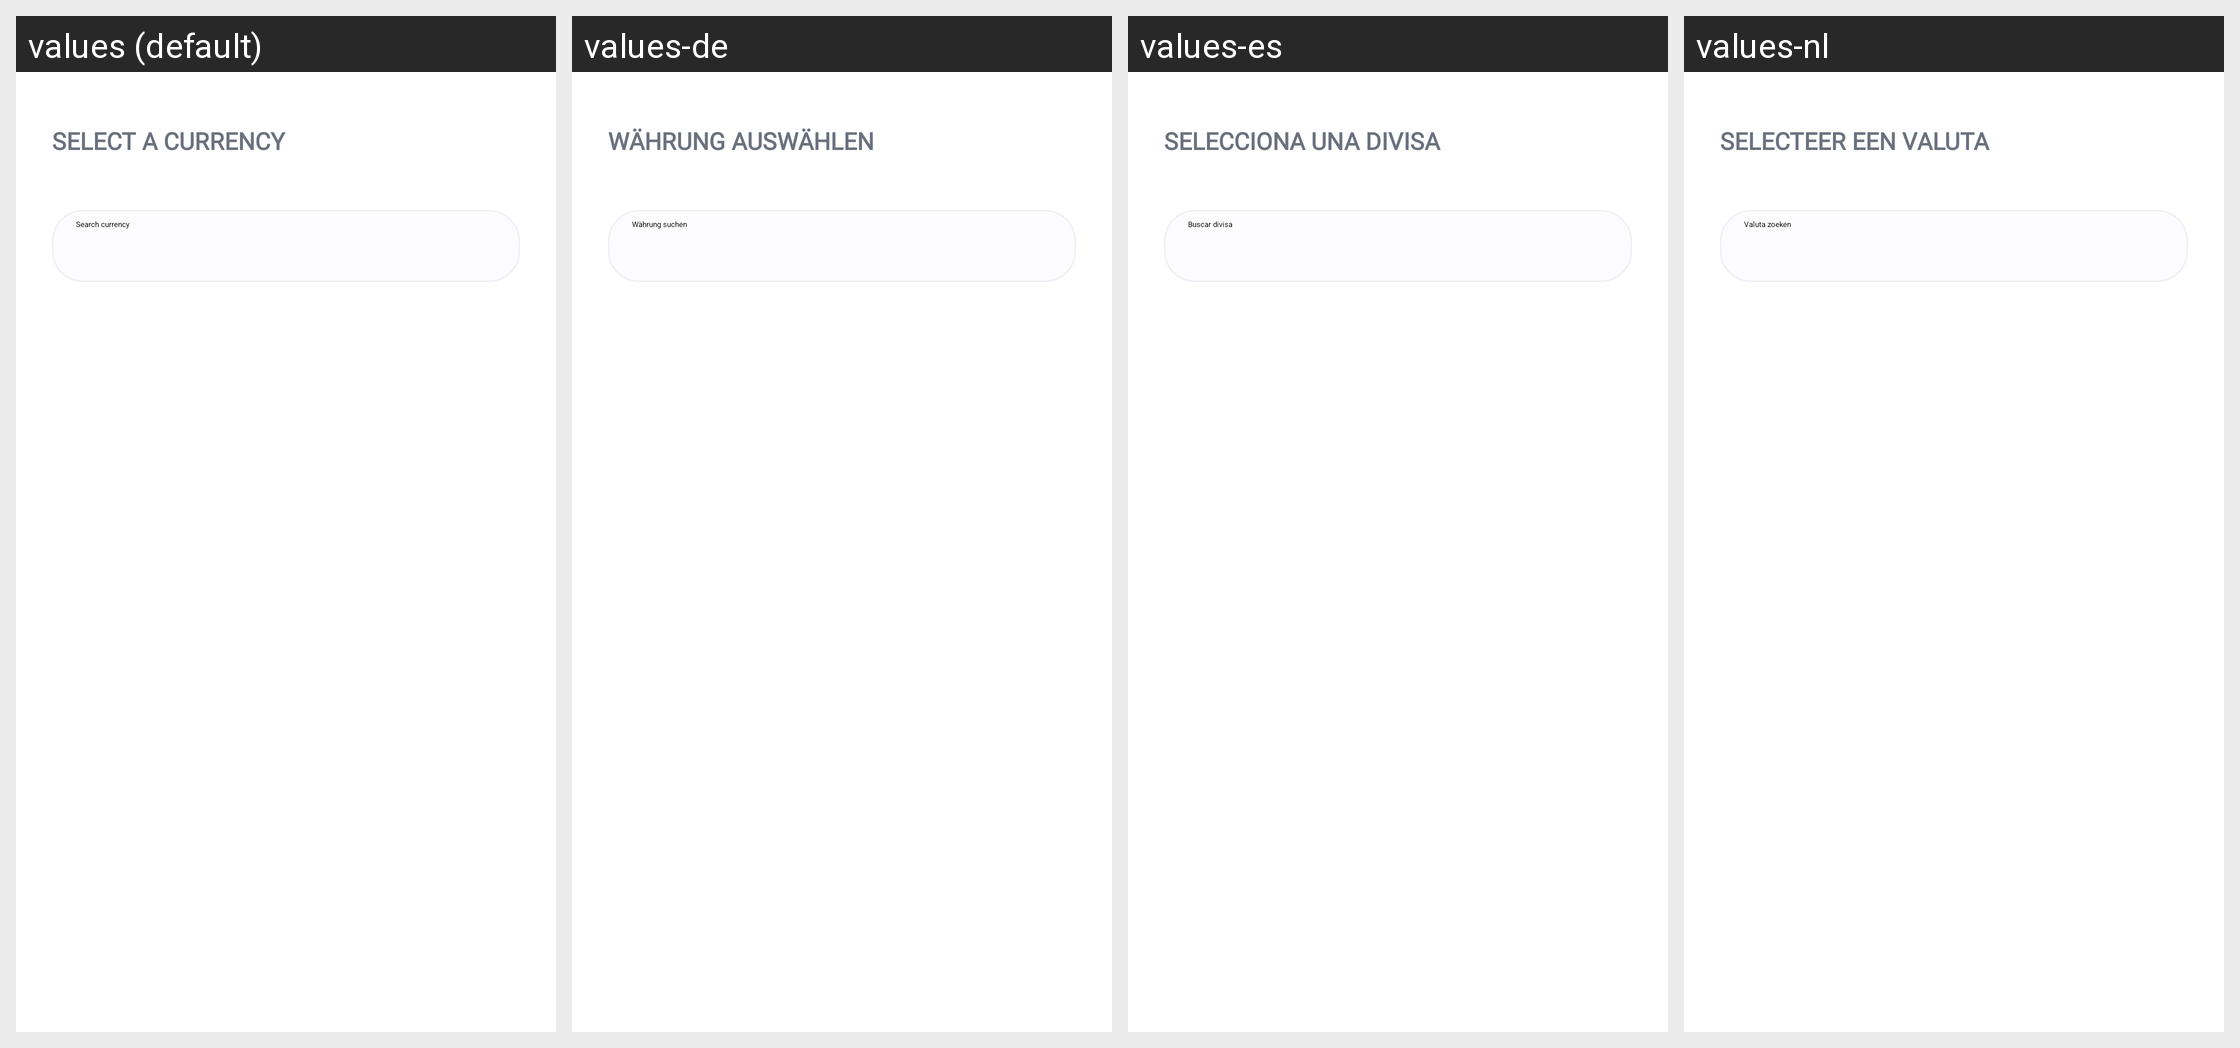

For this localized Android screen grid, give each drawn string resource with its value in every locale shown.
Android screen res/layout/fragment_screen_sendv2_selectcurrency.xml rendered under 4 locales, left to right: values (default), values-de, values-es, values-nl. Device: Nexus 5 (rendered at 1080×1920; each locale shown at half size, 540×960, under a caption strip naming it); theme Theme.MaterialComponents.DayNight.NoActionBar.
Other locales in the repository, not shown: values-af, values-am, values-ar, values-as, values-az, values-be, values-bg, values-bn, values-bs, values-ca, values-cs, values-da, values-el, values-en-rGB, values-en-rIN, values-es-rUS, values-et, values-eu, values-fa, values-fi, values-fr, values-fr-rCA, values-gl, values-gu, values-hi, values-hr, values-hu, values-hy, values-id, values-in, values-is, values-it, values-iw, values-ja, values-ka, values-kk, values-km, values-kn, values-ko, values-ky, values-lo, values-lt, values-lv, values-mk, values-ml, values-mn, values-mr, values-ms, values-my, values-nb, values-ne, values-or, values-pa, values-pl, values-pt, values-pt-rBR, values-pt-rPT, values-ro, values-ru, values-si, values-sk, values-sl, values-sq, values-sr, values-sv, values-sw, values-ta, values-te, values-th, values-tl, values-tr, values-uk, values-ur, values-uz, values-vi, values-zh, values-zh-rCN, values-zh-rHK, values-zh-rTW, values-zu.
Strings drawn on this screen, with the default value and each locale's value (text and hints the layout hard-codes, and strings that could not be matched under every locale, appear in the picture but are not listed):

send_select_currency
  values: Select a currency
  values-de: Währung auswählen
  values-es: Selecciona una divisa
  values-nl: Selecteer een valuta

settings_currencies_search_currency
  values: Search currency
  values-de: Währung suchen
  values-es: Buscar divisa
  values-nl: Valuta zoeken
